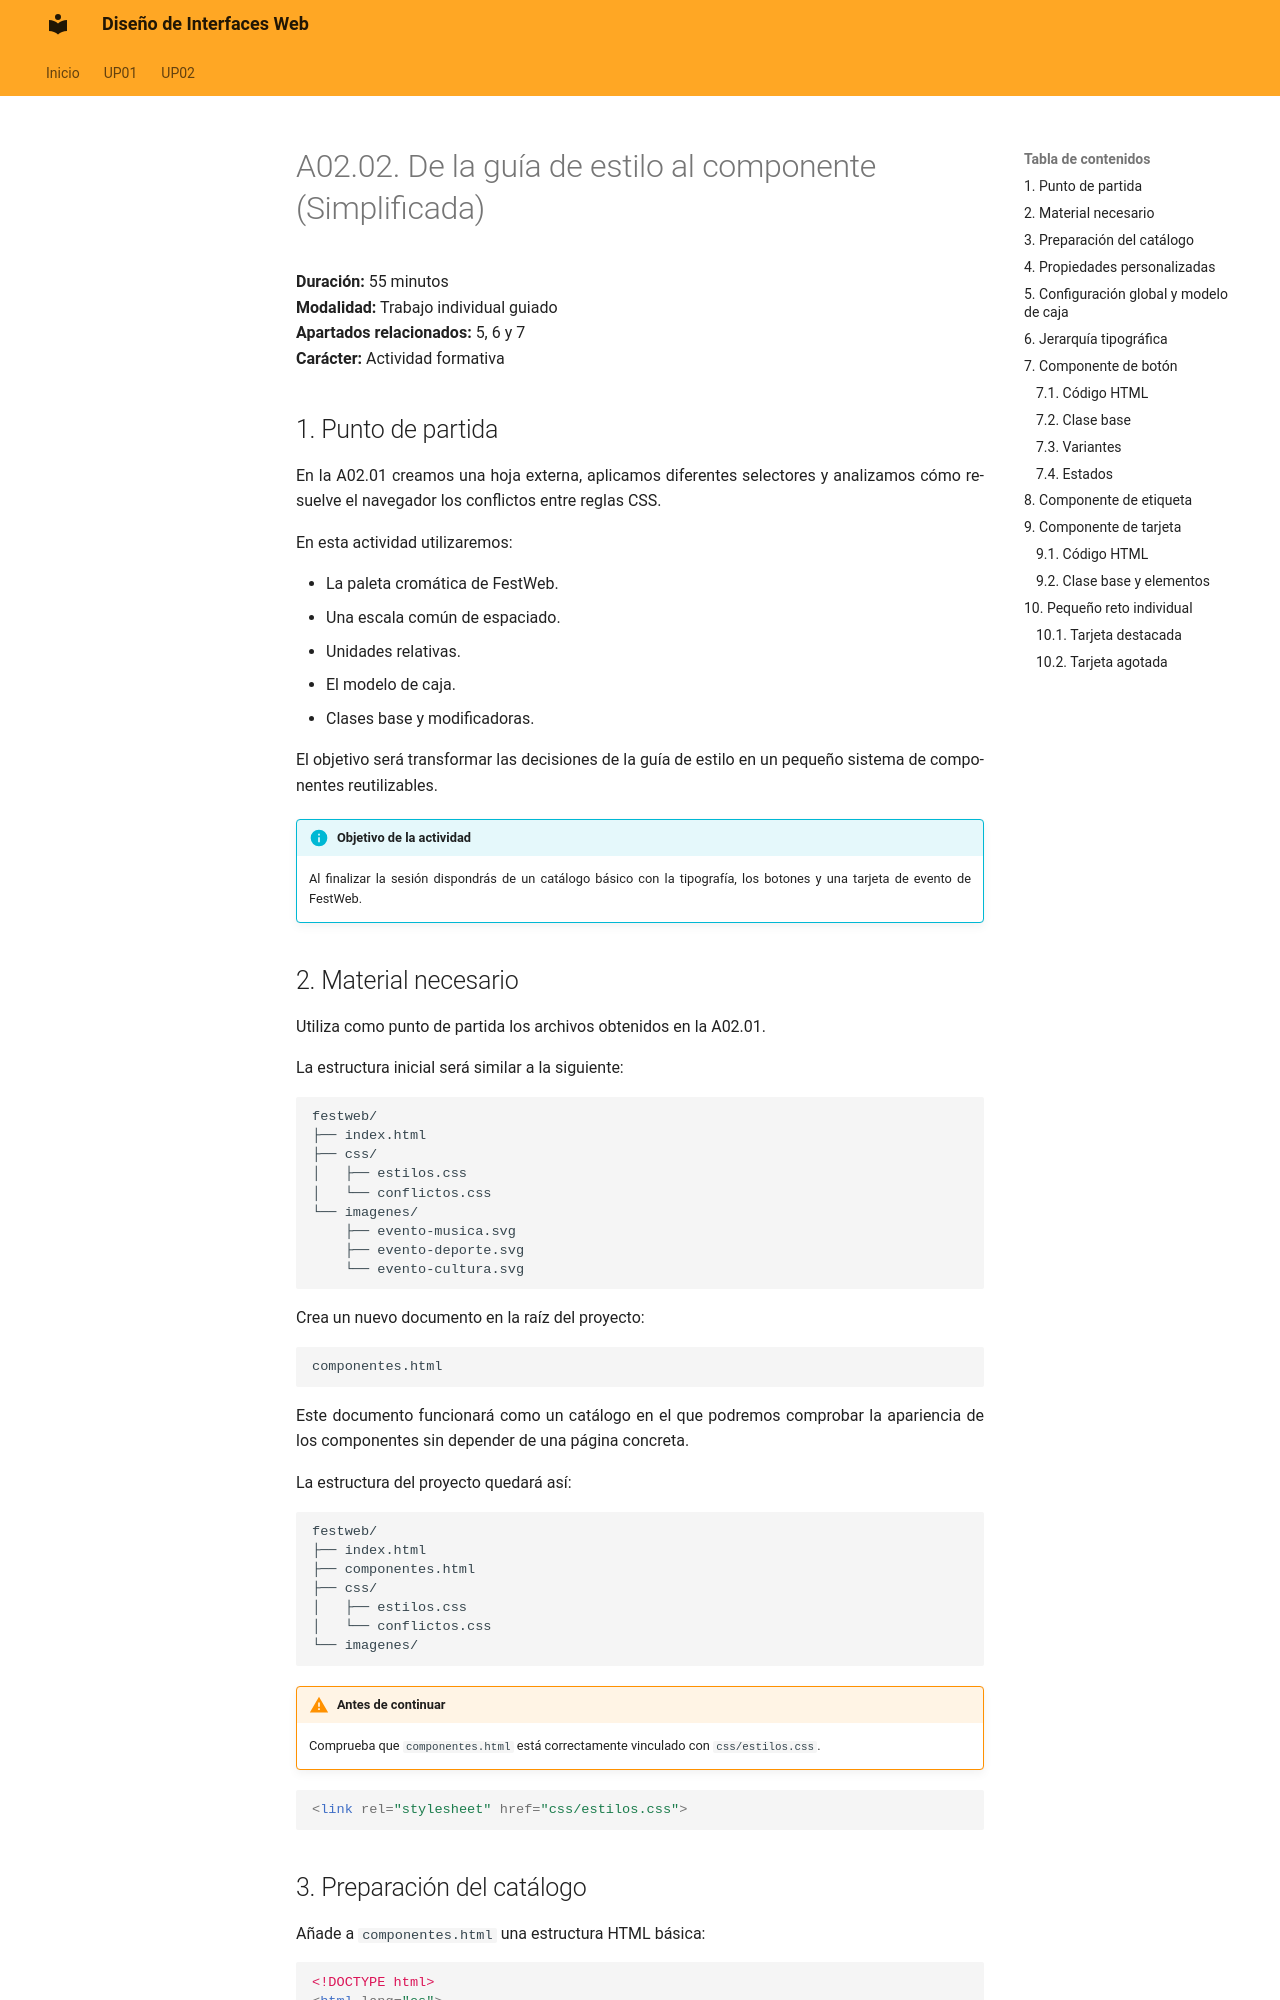

repository: calcaniz/apuntes-diseno-interfaces-web · page: up02/a02-02-de-la-guia-de-estilo-al-componente copy/index.html · generator: mkdocs

---
title: A02.02. De la guía de estilo al componente (Simplificada)
---

# A02.02. De la guía de estilo al componente  (Simplificada)

**Duración:** 55 minutos  
**Modalidad:** Trabajo individual guiado  
**Apartados relacionados:** 5, 6 y 7  
**Carácter:** Actividad formativa  

## 1. Punto de partida

En la A02.01 creamos una hoja externa, aplicamos diferentes selectores y analizamos cómo resuelve el navegador los conflictos entre reglas CSS.

En esta actividad utilizaremos:

- La paleta cromática de FestWeb.
- Una escala común de espaciado.
- Unidades relativas.
- El modelo de caja.
- Clases base y modificadoras.

El objetivo será transformar las decisiones de la guía de estilo en un pequeño sistema de componentes reutilizables.

!!! info "Objetivo de la actividad"

    Al finalizar la sesión dispondrás de un catálogo básico con la tipografía, los botones y una tarjeta de evento de FestWeb.

## 2. Material necesario

Utiliza como punto de partida los archivos obtenidos en la A02.01.

La estructura inicial será similar a la siguiente:

```text
festweb/
├── index.html
├── css/
│   ├── estilos.css
│   └── conflictos.css
└── imagenes/
    ├── evento-musica.svg
    ├── evento-deporte.svg
    └── evento-cultura.svg
```

Crea un nuevo documento en la raíz del proyecto:

```text
componentes.html
```

Este documento funcionará como un catálogo en el que podremos comprobar la apariencia de los componentes sin depender de una página concreta.

La estructura del proyecto quedará así:

```text
festweb/
├── index.html
├── componentes.html
├── css/
│   ├── estilos.css
│   └── conflictos.css
└── imagenes/
```

!!! warning "Antes de continuar"

    Comprueba que `componentes.html` está correctamente vinculado con `css/estilos.css`.

```html
<link rel="stylesheet" href="css/estilos.css">
```
